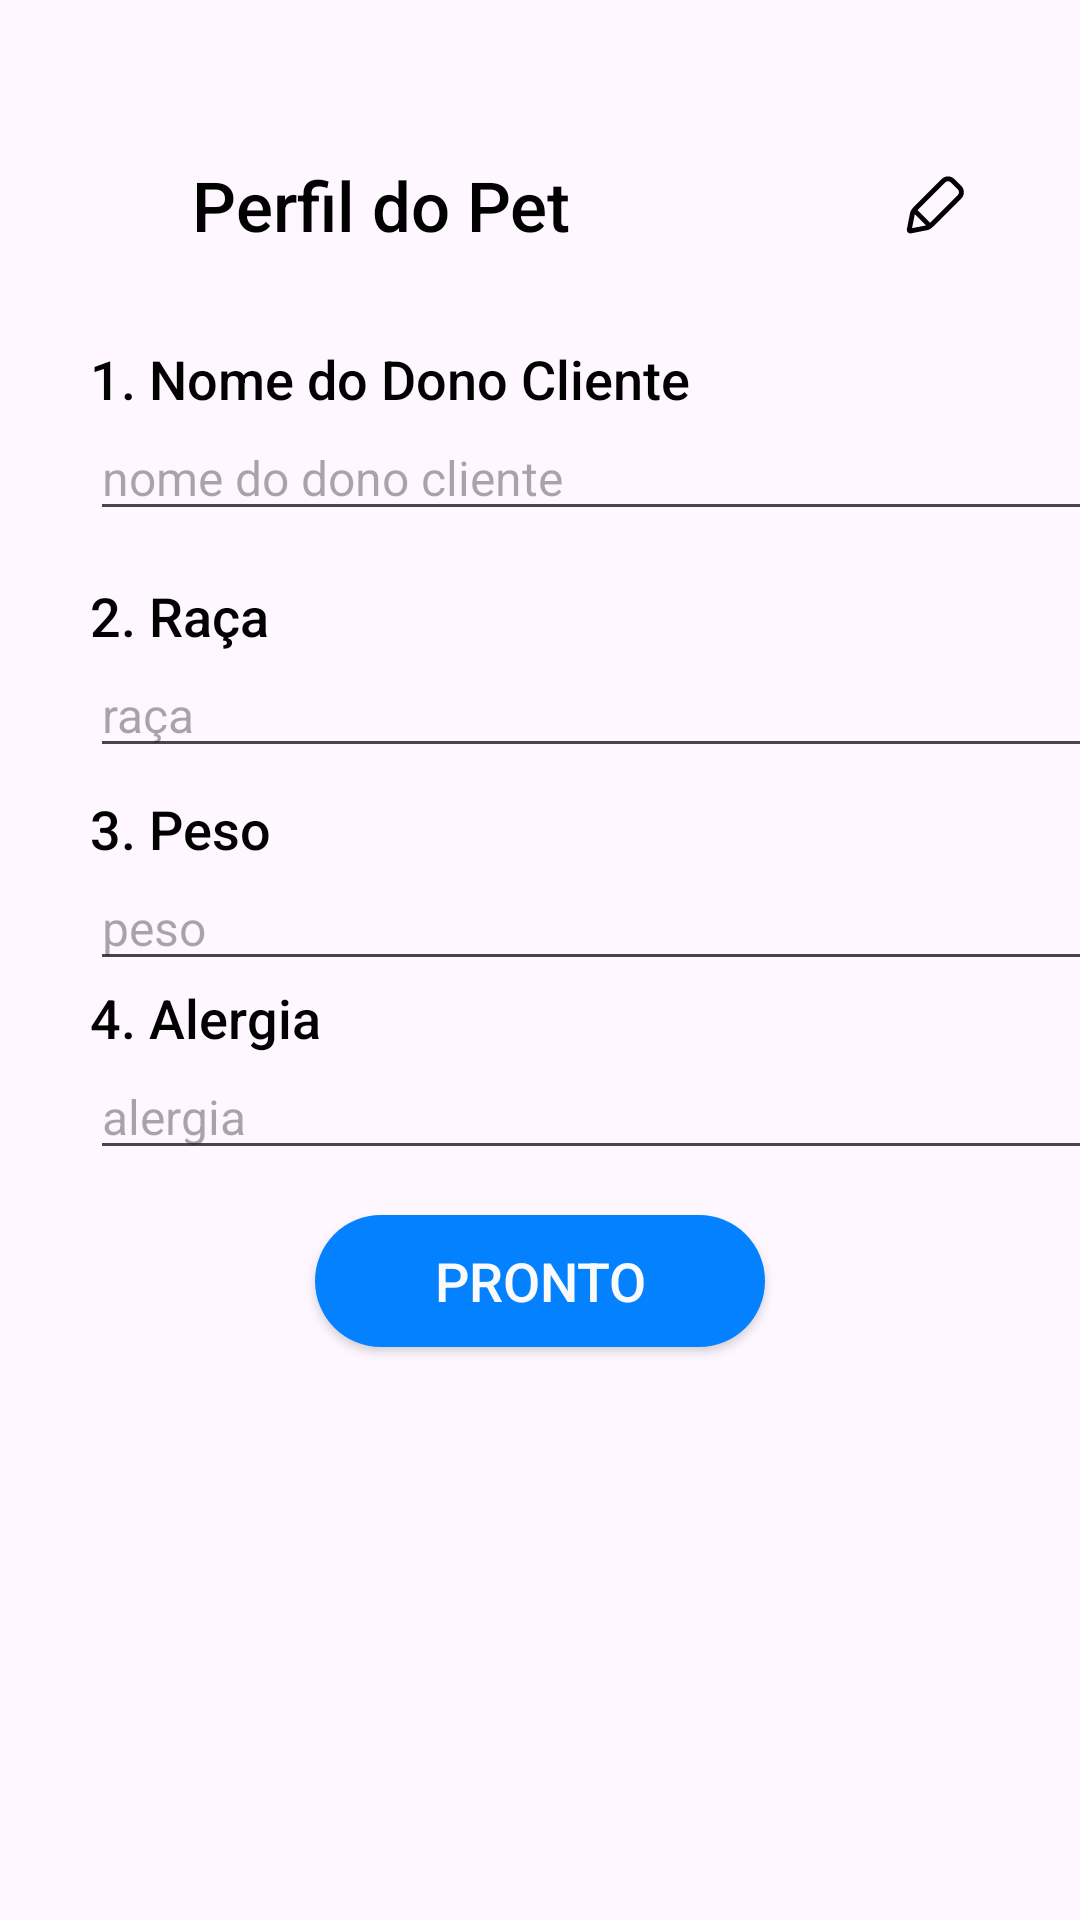

The Android layout XML behind this screen, and the referenced resources:
<!-- AndroidManifest.xml: application theme Theme.TccPetShop -->
<!-- res/layout/activity_perfil_pet.xml -->
<?xml version="1.0" encoding="utf-8"?>
<androidx.constraintlayout.widget.ConstraintLayout xmlns:android="http://schemas.android.com/apk/res/android"
    xmlns:app="http://schemas.android.com/apk/res-auto"
    xmlns:tools="http://schemas.android.com/tools"
    android:layout_width="match_parent"
    android:layout_height="match_parent">

    <androidx.constraintlayout.widget.ConstraintLayout
        android:id="@+id/cl_header"
        android:layout_width="match_parent"
        android:layout_height="wrap_content"
        android:layout_marginTop="40dp"
        android:gravity="center_vertical"
        android:orientation="horizontal"
        app:layout_constraintEnd_toEndOf="parent"
        app:layout_constraintStart_toStartOf="parent"
        app:layout_constraintTop_toTopOf="parent">
        <Button
            android:id="@+id/btn_back"
            android:layout_width="24dp"
            android:layout_height="24dp"
            android:layout_marginStart="20dp"
            android:background="@drawable/ic_black_arrow"
            app:layout_constraintBottom_toBottomOf="parent"
            app:layout_constraintStart_toStartOf="parent"
            app:layout_constraintTop_toTopOf="parent" />

        <TextView
            android:id="@+id/tv_app_name"
            android:layout_width="wrap_content"
            android:layout_height="wrap_content"
            android:layout_marginStart="20dp"
            android:layout_marginTop="13dp"
            android:fontFamily="sans-serif"
            android:lineHeight="25dp"
            android:text="Perfil do Pet"
            android:textColor="@color/black_text"
            android:textFontWeight="500"
            android:textSize="23sp"
            app:layout_constraintStart_toEndOf="@+id/btn_back"
            app:layout_constraintTop_toTopOf="parent" />
        <ImageButton
            android:id="@+id/btn_edit"
            android:layout_width="wrap_content"
            android:layout_height="wrap_content"
            android:src="@drawable/edit_pen"
            android:background="?attr/selectableItemBackgroundBorderless"
            android:padding="18dp"
            app:layout_constraintEnd_toEndOf="parent"
            app:layout_constraintTop_toTopOf="parent"
            android:scaleType="fitCenter"
            android:layout_marginEnd="20dp"/>
    </androidx.constraintlayout.widget.ConstraintLayout>

    <ScrollView
        android:id="@+id/layout_popular"
        android:layout_width="match_parent"
        android:layout_height="0dp"
        android:layout_marginBottom="55dp"
        android:fillViewport="true"
        android:fitsSystemWindows="true"
        android:orientation="vertical"
        app:layout_constraintEnd_toEndOf="parent"
        app:layout_constraintStart_toStartOf="parent"
        app:layout_constraintTop_toBottomOf="@id/cl_header"
        app:layout_constraintBottom_toBottomOf="parent"
        tools:ignore="NotSibling">
        <LinearLayout
            android:layout_width="match_parent"
            android:layout_height="wrap_content"
            android:layout_marginHorizontal="30dp"
            android:orientation="vertical">

            <TextView
                android:layout_width="wrap_content"
                android:layout_height="wrap_content"
                android:layout_marginTop="18dp"
                android:fontFamily="sans-serif"
                android:lineHeight="25dp"
                android:text="1. Nome do Dono Cliente"
                android:textColor="@color/black_text"
                android:textFontWeight="500"
                android:textSize="18sp" />

            <EditText
                android:id="@+id/et_client_name"
                android:layout_width="match_parent"
                android:layout_height="wrap_content"
                android:fontFamily="sans-serif"
                android:hint="nome do dono cliente"
                android:singleLine="true"
                android:textColor="@android:color/black"
                android:textSize="16sp"
                android:textStyle="normal" />

            <LinearLayout
                android:id="@+id/ll_image_dimensions"
                android:layout_width="match_parent"
                android:layout_height="wrap_content"
                android:layout_marginTop="8dp"
                android:orientation="vertical">

                <LinearLayout
                    android:layout_width="wrap_content"
                    android:layout_height="wrap_content"
                    android:layout_marginTop="8dp"
                    android:orientation="horizontal">

                    <TextView
                        android:layout_width="wrap_content"
                        android:layout_height="wrap_content"
                        android:fontFamily="sans-serif"
                        android:lineHeight="25dp"
                        android:text="2. Raça"
                        android:textColor="@color/black_text"
                        android:textFontWeight="500"
                        android:textSize="18sp" />
                </LinearLayout>

                <EditText
                    android:id="@+id/et_raca"
                    android:layout_width="match_parent"
                    android:layout_height="wrap_content"
                    android:fontFamily="sans-serif"
                    android:hint="raça"
                    android:inputType="text"
                    android:singleLine="true"
                    android:textColor="@android:color/black"
                    android:textSize="16sp"
                    android:textStyle="normal" />
            </LinearLayout>

            <LinearLayout
                android:id="@+id/ll_floor_info"
                android:layout_width="match_parent"
                android:layout_height="wrap_content"
                android:layout_marginTop="8dp"
                android:orientation="vertical">

                <TextView
                    android:layout_width="wrap_content"
                    android:layout_height="wrap_content"
                    android:fontFamily="sans-serif"
                    android:lineHeight="25dp"
                    android:text="3. Peso"
                    android:textColor="@color/black_text"
                    android:textFontWeight="500"
                    android:textSize="18sp" />

                <EditText
                    android:id="@+id/et_peso"
                    android:layout_width="match_parent"
                    android:layout_height="wrap_content"
                    android:fontFamily="sans-serif"
                    android:hint="peso"
                    android:inputType="numberDecimal"
                    android:singleLine="true"
                    android:textColor="@android:color/black"
                    android:textSize="16sp"
                    android:textStyle="normal" />

                <TextView
                    android:layout_width="wrap_content"
                    android:layout_height="wrap_content"
                    android:fontFamily="sans-serif"
                    android:lineHeight="25dp"
                    android:text="4. Alergia"
                    android:textColor="@color/black_text"
                    android:textFontWeight="500"
                    android:textSize="18sp" />

                <EditText
                    android:id="@+id/et_alergia"
                    android:layout_width="match_parent"
                    android:layout_height="wrap_content"
                    android:fontFamily="sans-serif"
                    android:hint="alergia"
                    android:singleLine="true"
                    android:textColor="@android:color/black"
                    android:textSize="16sp"
                    android:textStyle="normal" />

                <Button
                    android:id="@+id/btn_register"
                    android:layout_width="150dp"
                    android:layout_height="44dp"
                    android:layout_marginStart="75dp"
                    android:layout_marginTop="15dp"
                    android:layout_marginEnd="60dp"
                    android:layout_marginBottom="20dp"
                    android:background="@drawable/default_button"
                    android:backgroundTint="@color/blue_button_background"
                    android:fontFamily="sans-serif"
                    android:lineHeight="19dp"
                    android:text="Pronto"
                    android:textColor="@color/white_text"
                    android:textFontWeight="500"
                    android:textSize="18sp" />
            </LinearLayout>
        </LinearLayout>
    </ScrollView>
</androidx.constraintlayout.widget.ConstraintLayout>
<!-- resources referenced by this layout -->
<resources>
  <color name="black_text">#010101</color>
  <color name="blue_button_background">#0381FE</color>
  <color name="white_text">#FAFAFA</color>
  <!-- drawable default_button (drawable) -->
  <?xml version="1.0" encoding="utf-8"?>
  <shape xmlns:android="http://schemas.android.com/apk/res/android"
      android:shape="rectangle">
      <size
          android:width="152px"
          android:height="44px" />
      <corners
          android:radius="22dp" />
      <solid
          android:color="@color/white" />
  </shape>
  <!-- drawable edit_pen (drawable) -->
  <vector xmlns:android="http://schemas.android.com/apk/res/android"
      android:width="20dp"
      android:height="20dp"
      android:viewportWidth="20"
      android:viewportHeight="20">
      <path
          android:pathData="M11.9036,1.664L2.6877,10.88C2.6472,10.9207 2.6092,10.963 2.5738,11.0067C2.5431,11.0298 2.5136,11.0552 2.4857,11.0832C2.1005,11.4684 1.4865,12.3445 1.3966,12.7973L0.2978,18.3944L0.2789,18.5224C0.1994,19.3235 0.8645,19.9406 1.6833,19.778L7.2801,18.681L7.4138,18.6439C7.8898,18.4809 8.6437,17.9418 8.9951,17.5904C9.0196,17.5658 9.0423,17.5401 9.0631,17.5133C9.1102,17.4757 9.1557,17.4351 9.1993,17.3915L18.4152,8.1756C19.5786,7.0107 19.5786,5.1248 18.4148,3.9625L16.1171,1.6637C14.9526,0.5007 13.067,0.5007 11.9036,1.664ZM6.6565,17.1472L2.9302,13.4208L2.0194,18.0557L6.6565,17.1472ZM14.8586,2.7147L14.9683,2.813L17.266,5.1118C17.7949,5.64 17.7949,6.4971 17.2658,7.0269L8.0499,16.2425L3.8378,12.028L13.0527,2.8131C13.5463,2.3195 14.326,2.2866 14.8586,2.7147Z"
          android:fillColor="#000000"
          android:fillType="evenOdd"/>
  </vector>
  <style name="Theme.TccPetShop" parent="Base.Theme.TccPetShop" />
  <color name="white">#FFFFFFFF</color>
  <style name="Base.Theme.TccPetShop" parent="Theme.Material3.DayNight.NoActionBar">
          
          
      </style>
</resources>
